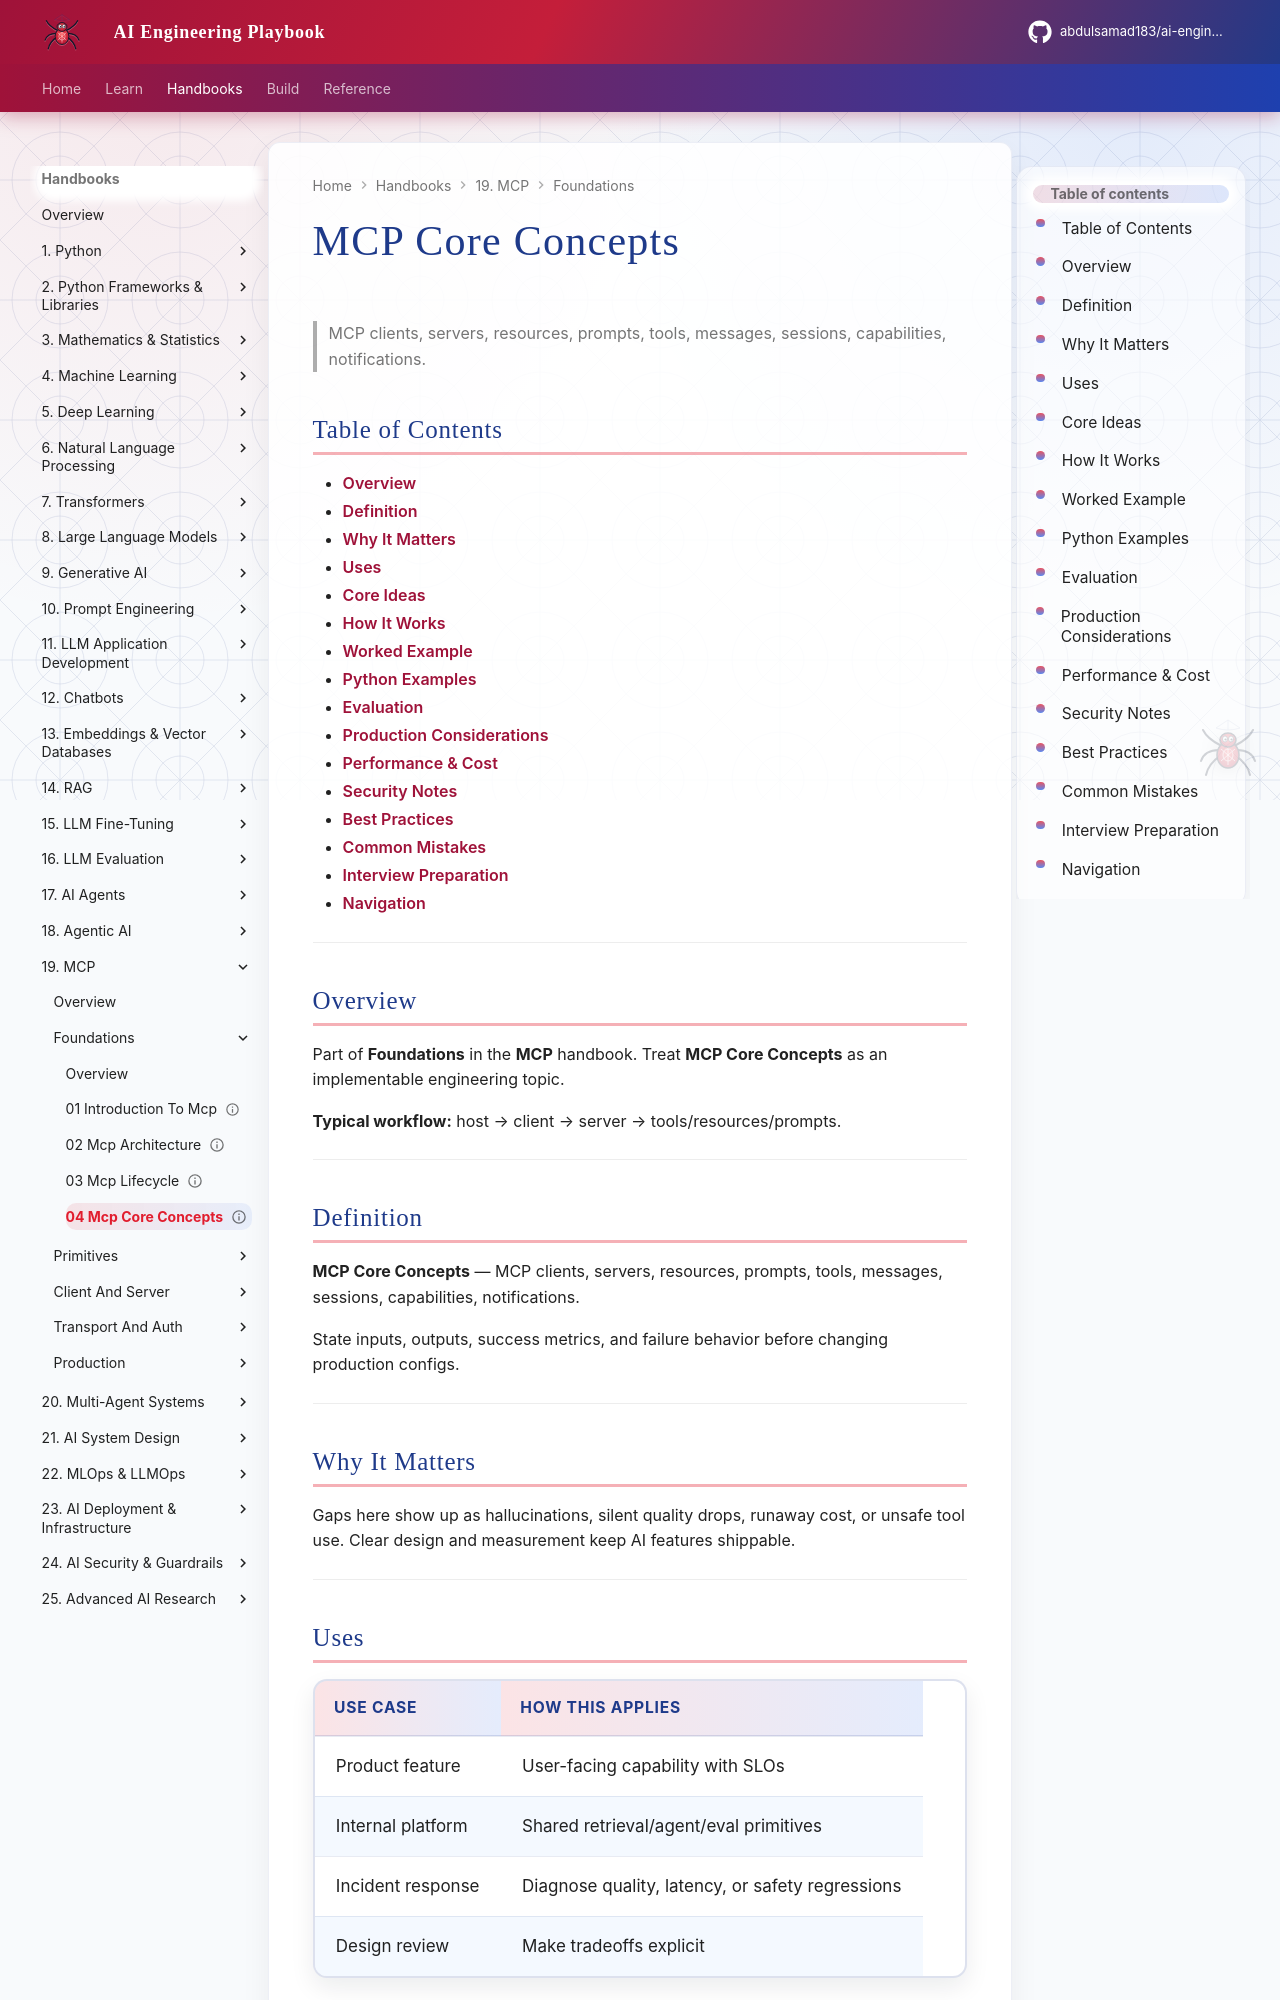

repository: abdulsamad183/ai-engineering-playbook · page: domains/mcp/foundations/04-mcp-core-concepts/index.html · generator: mkdocs

---
title: "MCP Core Concepts"
description: "MCP clients, servers, resources, prompts, tools, messages, sessions, capabilities, notifications."
domain: mcp
tags: [foundations, mcp]
status: published
created: 2026-08-11
updated: 2026-08-12
version: "2.0"
related:
  - ../README.md
  - ../../ai-agents/README.md
  - ../../llm-application-development/README.md
  - ../../ai-security-guardrails/README.md
---

# MCP Core Concepts

> MCP clients, servers, resources, prompts, tools, messages, sessions, capabilities, notifications.

## Table of Contents

- [Overview](#overview)
- [Definition](#definition)
- [Why It Matters](#why-it-matters)
- [Uses](#uses)
- [Core Ideas](#core-ideas)
- [How It Works](#how-it-works)
- [Worked Example](#worked-example)
- [Python Examples](#python-examples)
- [Evaluation](#evaluation)
- [Production Considerations](#production-considerations)
- [Performance & Cost](#performance--cost)
- [Security Notes](#security-notes)
- [Best Practices](#best-practices)
- [Common Mistakes](#common-mistakes)
- [Interview Preparation](#interview-preparation)
- [Navigation](#navigation)

---

## Overview

Part of **Foundations** in the **MCP** handbook. Treat **MCP Core Concepts** as an implementable engineering topic.

**Typical workflow:** host → client → server → tools/resources/prompts.

---

## Definition

**MCP Core Concepts** — MCP clients, servers, resources, prompts, tools, messages, sessions, capabilities, notifications.

State inputs, outputs, success metrics, and failure behavior before changing production configs.

---

## Why It Matters

Gaps here show up as hallucinations, silent quality drops, runaway cost, or unsafe tool use. Clear design and measurement keep AI features shippable.

---
